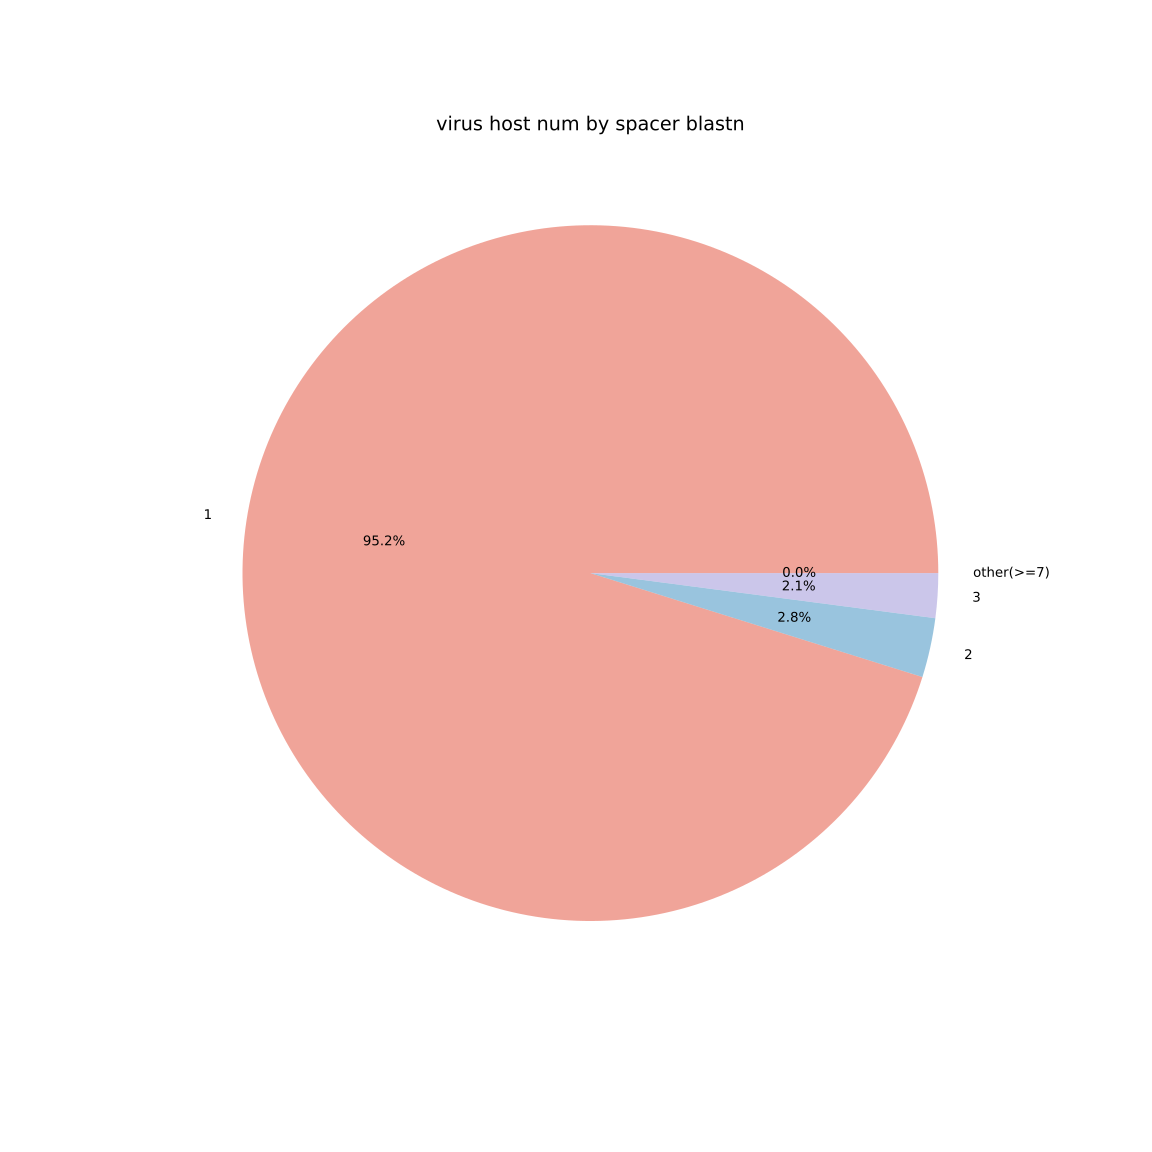

Source data for this figure (header and first rows):
Host Num	Count	Percent
1	138	0.9517
2	4	0.0276
3	3	0.0207
other(>=7)	0	0.0
